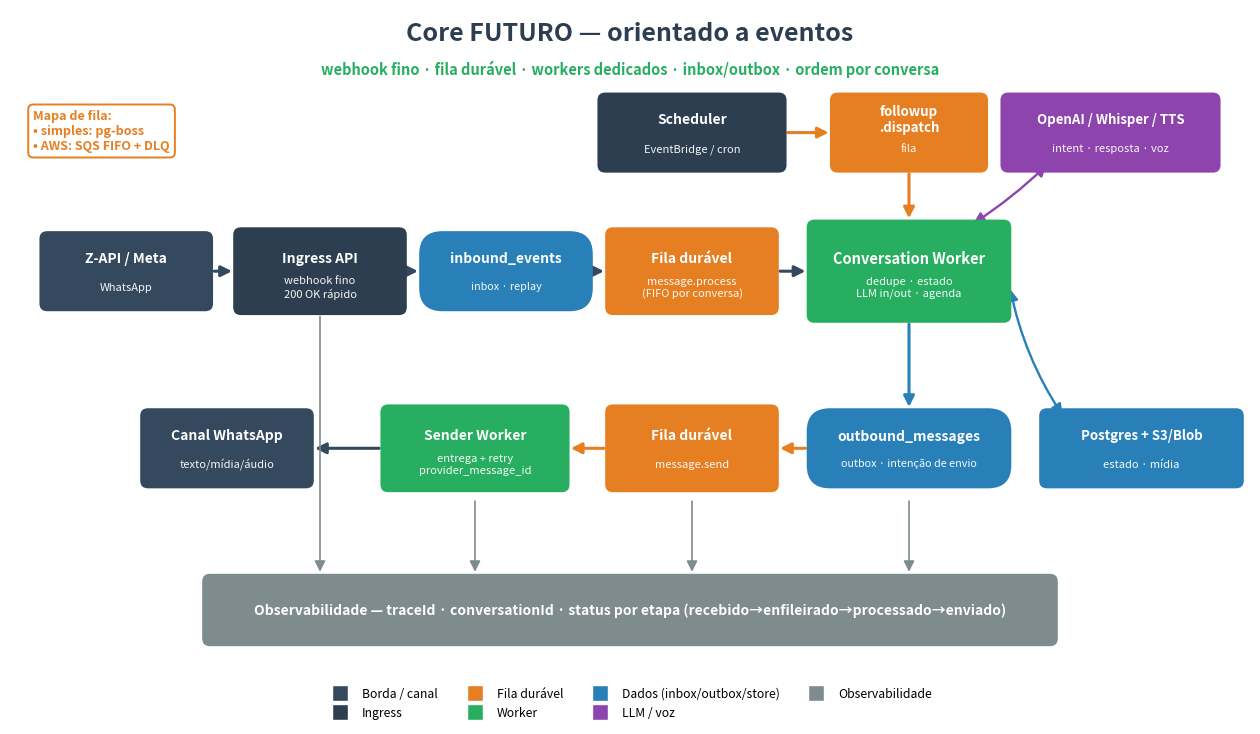

The matplotlib source for this figure: (Note: this script raises an exception after producing the figure.)
import matplotlib
matplotlib.use("Agg")
import matplotlib.pyplot as plt
from matplotlib.patches import FancyBboxPatch, FancyArrowPatch
from matplotlib.lines import Line2D

fig, ax = plt.subplots(figsize=(16, 9))
ax.set_xlim(0, 16)
ax.set_ylim(0, 9)
ax.axis("off")

C_EDGE  = "#34495e"
C_INGR  = "#2C3E50"
C_QUEUE = "#E67E22"
C_WORK  = "#27AE60"
C_DATA  = "#2980B9"
C_LLM   = "#8E44AD"
C_OBS   = "#7F8C8D"

def box(x, y, w, h, title, sub, color, fs=11, text="white"):
    ax.add_patch(FancyBboxPatch((x-w/2, y-h/2), w, h,
        boxstyle="round,pad=0.02,rounding_size=0.10",
        linewidth=0, facecolor=color, zorder=3))
    ax.text(x, y+(0.17 if sub else 0), title, ha="center", va="center",
            fontsize=fs, fontweight="bold", color=text, zorder=4)
    if sub:
        ax.text(x, y-0.21, sub, ha="center", va="center",
                fontsize=8, color=text, alpha=0.95, zorder=4)

def cyl(x, y, w, h, title, sub, color):
    ax.add_patch(FancyBboxPatch((x-w/2, y-h/2), w, h,
        boxstyle="round,pad=0.02,rounding_size=0.30",
        linewidth=0, facecolor=color, zorder=3))
    ax.text(x, y+0.16, title, ha="center", va="center",
            fontsize=10, fontweight="bold", color="white", zorder=4)
    ax.text(x, y-0.20, sub, ha="center", va="center",
            fontsize=7.8, color="white", alpha=0.95, zorder=4)

def arrow(p1, p2, color=C_EDGE, lw=2.2, style="-|>", rad=0.0):
    ax.add_patch(FancyArrowPatch(p1, p2, arrowstyle=style, mutation_scale=16,
                 lw=lw, color=color, zorder=2,
                 connectionstyle=f"arc3,rad={rad}"))

ax.text(8.0, 8.6, "Core FUTURO — orientado a eventos",
        ha="center", fontsize=18, fontweight="bold", color=C_INGR)
ax.text(8.0, 8.15,
        "webhook fino · fila durável · workers dedicados · inbox/outbox · ordem por conversa",
        ha="center", fontsize=10.5, color=C_WORK, fontweight="bold")

ymain = 5.6
# Ingress
box(1.5, ymain, 2.2, 1.0, "Z-API / Meta", "WhatsApp", C_EDGE, fs=10)
box(4.0, ymain, 2.2, 1.1, "Ingress API", "webhook fino\n200 OK rápido", C_INGR, fs=10)
arrow((2.6, ymain), (2.9, ymain))

# inbound_events (inbox pattern)
cyl(6.4, ymain, 2.2, 1.0, "inbound_events", "inbox · replay", C_DATA)
arrow((5.1, ymain), (5.3, ymain))

# queue message.process
box(8.8, ymain, 2.2, 1.1, "Fila durável", "message.process\n(FIFO por conversa)", C_QUEUE, fs=10)
arrow((7.5, ymain), (7.7, ymain))

# conversation worker
box(11.6, ymain, 2.6, 1.3, "Conversation Worker", "dedupe · estado\nLLM in/out · agenda", C_WORK, fs=10.5)
arrow((9.9, ymain), (10.3, ymain))

# outbox
cyl(11.6, 3.3, 2.6, 1.0, "outbound_messages", "outbox · intenção de envio", C_DATA)
arrow((11.6, ymain-0.65), (11.6, 3.8), C_DATA)

# queue message.send
box(8.8, 3.3, 2.2, 1.1, "Fila durável", "message.send", C_QUEUE, fs=10)
arrow((10.3, 3.3), (9.9, 3.3), C_QUEUE)

# sender worker
box(6.0, 3.3, 2.4, 1.1, "Sender Worker", "entrega + retry\nprovider_message_id", C_WORK, fs=10)
arrow((7.7, 3.3), (7.2, 3.3), C_QUEUE)

# back to channel
box(2.8, 3.3, 2.2, 1.0, "Canal WhatsApp", "texto/mídia/áudio", C_EDGE, fs=10)
arrow((4.8, 3.3), (3.9, 3.3))

# Worker side deps
box(14.2, 7.4, 2.8, 1.0, "OpenAI / Whisper / TTS", "intent · resposta · voz", C_LLM, fs=9.5)
box(14.6, 3.3, 2.6, 1.0, "Postgres + S3/Blob", "estado · mídia", C_DATA, fs=9.5)
arrow((12.4, 6.2), (13.4, 7.0), C_LLM, style="<|-|>", rad=0.05, lw=1.7)
arrow((12.9, 5.4), (13.6, 3.7), C_DATA, style="<|-|>", rad=0.1, lw=1.7)

# Scheduler -> followup queue -> conversation worker
box(8.8, 7.4, 2.4, 1.0, "Scheduler", "EventBridge / cron", C_INGR, fs=10)
box(11.6, 7.4, 2.0, 1.0, "followup\n.dispatch", "fila", C_QUEUE, fs=9.5)
arrow((10.0, 7.4), (10.6, 7.4), C_QUEUE)
arrow((11.6, 6.9), (11.6, 6.25), C_QUEUE, rad=0.0)

# Observability bus (bottom)
box(8.0, 1.2, 11.0, 0.9, "Observabilidade — traceId · conversationId · status por etapa (recebido→enfileirado→processado→enviado)",
    None, C_OBS, fs=10)
for sx in (4.0, 8.8, 11.6, 6.0):
    arrow((sx, 2.65 if sx in (6.0,8.8,11.6) else 5.05), (sx, 1.66),
          C_OBS, lw=1.2, style="-|>", rad=0.0)

# legend
legend = [("Borda / canal", C_EDGE), ("Ingress", C_INGR), ("Fila durável", C_QUEUE),
          ("Worker", C_WORK), ("Dados (inbox/outbox/store)", C_DATA),
          ("LLM / voz", C_LLM), ("Observabilidade", C_OBS)]
handles = [Line2D([0],[0], marker="s", color="w", markerfacecolor=c,
           markersize=11, label=l) for l, c in legend]
ax.legend(handles=handles, loc="lower center", ncol=4, frameon=False,
          fontsize=8.8, bbox_to_anchor=(0.5, -0.04))

# stack hint
ax.text(0.3, 7.7, "Mapa de fila:\n• simples: pg-boss\n• AWS: SQS FIFO + DLQ",
        ha="left", va="top", fontsize=9, color=C_QUEUE, fontweight="bold",
        bbox=dict(boxstyle="round,pad=0.4", fc="white", ec=C_QUEUE, lw=1.4))

plt.savefig("/home/user/systemops-core/docs/architecture/diagrams/core-event-driven.png",
            dpi=150, bbox_inches="tight", facecolor="white")
print("saved core-event-driven")
